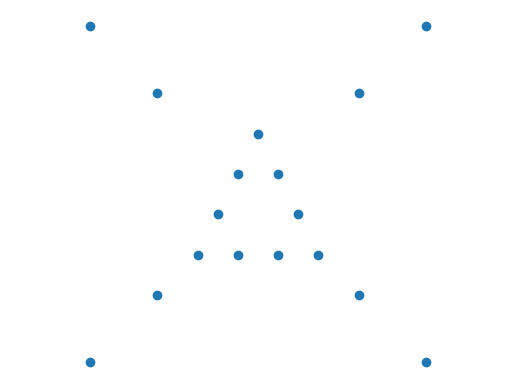

Recreate this plot in Python.
import os
import argparse
import numpy as np
import matplotlib.pyplot as plt

parser = argparse.ArgumentParser()
parser.add_argument('--input_dir', type=str, default="./wheatNumpy", help='Directory containing all .npy files')
FLAGS = parser.parse_args()

origin_dimension = 30

def create_stimuli():
    """

    :return:
    """
    number_of_points = origin_dimension * origin_dimension

    origin_points_x, origin_points_y = create_origin_points()

    #add corner points


    x = range(49)
    y = range(49)


    final_plus_corner_x = np.append(origin_points_x,[-25,-25,25,25,-15,-15,15,15])
    final_plus_corner_y = np.append(origin_points_y,[-25,25,-25,25,-15,15,-15,15])
    # Plot
    plot_stimuli(final_plus_corner_x, final_plus_corner_y)


def create_origin_points():
    """

    :return:
    """
    return np.array([-9, -3, 3, 9, -6, 6, -3, 3, 0]), np.array([-9, -9, -9, -9, -3, -3, 3, 3, 9])

def plot_stimuli(x, y):
    """

    :param x:
    :param y:
    :return:
    """
    plt.axis("equal")
    plt.axis("off")
    plt.scatter(x, y)
    plt.savefig('test.png')


def get_distortion_area(distortion_level):
    """

    :param distorion_level:
    :return:
    """
    #Probability Table after
    probability_table = np.array([[.88, .1, .015, .004, .001],
                                 [.75, .15, .05, .03, .02],
                                 [.59, .20, .16, .03, .02],
                                 [.36, .48, .06, .05, .05],
                                 [.2, .3, .4, .05, .05],
                                 [0, .4, .32, .15, .13],
                                 [0, .24, .16, .3, .3]])
    table_index = 2
    rand = np.random.rand(1) * 1000
    counter = 0.0;
    for i in range(5):
        counter += probability_table[table_index,i] * 1000
        if rand < counter:
            return i


def distort_points(x, y):
    """

    :param x:
    :param y:
    :return:
    """
    distortion_area = get_distortion_area(1)
    distortion_point = get_distortion_point(distortion_area)
    distortion_offset_x, distortion_offset_y = get_distortion_offsets(distortion_point)


def get_distortion_point(distortion_area):
    """

    :param distortion_area:
    :return:
    """
    if distortion_area == 0:
        return 0;
    elif distortion_area == 1:
        return np.random.randInt(1,10)
    elif distortion_area == 2:
        return np.random.randint(10, 25)
    elif distortion_area == 3:
        return np.random.randint(25, 100)
    elif distortion_area == 4:
        return np.random.randInt(100, 400)


def get_distortion_offsets(distortion_area):
    """

    :param distortion_point:
    :return:
    """

    if distortion_area == 0:
        return 0,0
    elif distortion_area == 1:
        return generate_offset(0, 1)
    elif distortion_area == 2:
        return generate_offset(1, 2)
    elif distortion_area == 3:
        return generate_offset(2, 5)
    elif distortion_area == 4:
        return generate_offset(5,10)
    elif distortion_area == 5:
        return generate_offset(10,20)

def generate_offset(inner_bound, outer_bound):
    """

    :param inner_bound:
    :param outer_bound:
    :return:
    """
    offset_found = False
    if inner_bound == 0:
        while not offset_found:
            x_offset = np.random.randint(-outer_bound, outer_bound + 1)
            y_offset = np.random.randint(-outer_bound, outer_bound + 1)
            if not (x_offset == 0 and y_offset == 0):
                return x_offset, y_offset


    while not offset_found:
        x_offset = np.random.randint(-outer_bound, outer_bound + 1)
        y_offset = np.random.randint(-outer_bound, outer_bound + 1)

        if not ((x_offset <= inner_bound and x_offset >= -inner_bound) and (y_offset <= inner_bound and y_offset >= -inner_bound)):
            return x_offset, y_offset


create_stimuli()
for i in range(10):
    print(generate_offset(2,5))
